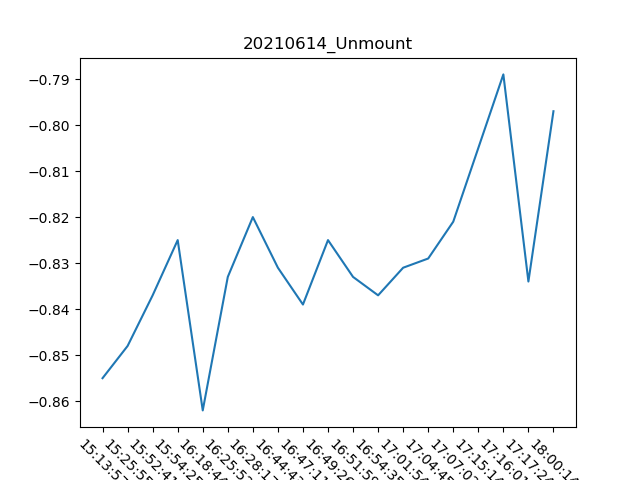

Values plotted in this chart, from the file beside it:
, Date, Time, Unmount
0, 14/06/21, 15:13:57, -0.855
1, 14/06/21, 15:25:55, -0.848
2, 14/06/21, 15:52:41, -0.837
3, 14/06/21, 15:54:25, -0.825
4, 14/06/21, 16:18:44, -0.862
5, 14/06/21, 16:25:52, -0.833
6, 14/06/21, 16:28:17, -0.82
7, 14/06/21, 16:44:43, -0.831
8, 14/06/21, 16:47:11, -0.839
9, 14/06/21, 16:49:26, -0.825
10, 14/06/21, 16:51:59, -0.833
11, 14/06/21, 16:54:35, -0.837
12, 14/06/21, 17:01:54, -0.831
13, 14/06/21, 17:04:45, -0.829
14, 14/06/21, 17:07:02, -0.821
15, 14/06/21, 17:15:14, -0.805
16, 14/06/21, 17:16:01, -0.789
17, 14/06/21, 17:17:24, -0.834
18, 14/06/21, 18:00:14, -0.797
